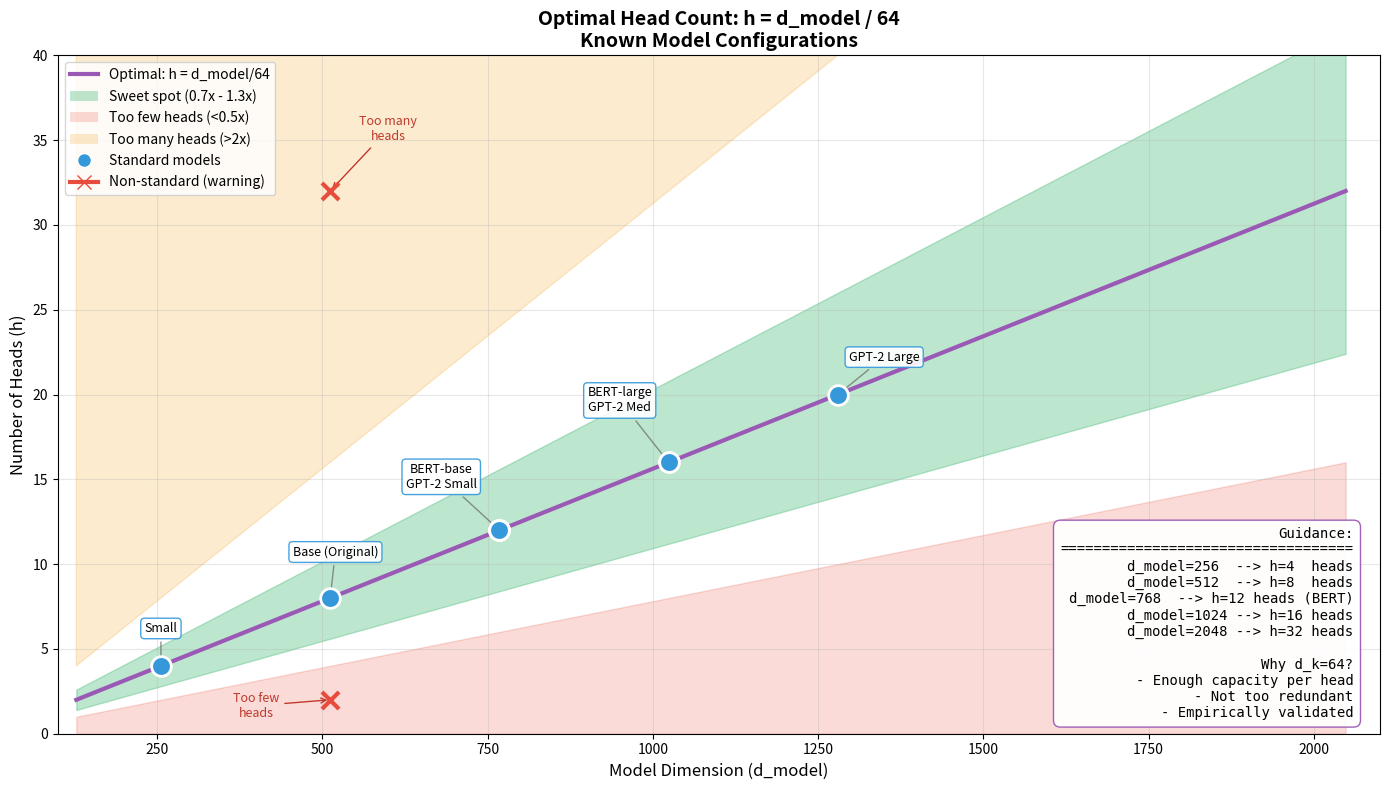

The matplotlib source for this figure: (Note: this script raises an exception after producing the figure.)
#!/usr/bin/env python3
"""
Optimal Head Count Guidance

Shows the relationship between d_model and recommended number of heads.
Rule of thumb: h = d_model / 64 (typical for NLP)

Marks sweet spots and known model configurations.
"""

import numpy as np
import matplotlib.pyplot as plt
import matplotlib.patches as mpatches
from matplotlib.patches import FancyBboxPatch

# Create figure
fig, ax = plt.subplots(figsize=(14, 8))

# d_model range
d_model_range = np.arange(128, 2049, 1)

# Optimal head count (h = d_model / 64)
h_optimal = d_model_range / 64

# Plot optimal line
ax.plot(d_model_range, h_optimal, 'b-', linewidth=3, color='#9b59b6',
        label='Optimal: h = d_model / 64')

# Shade "too few" and "too many" regions
# Too few: below h_optimal * 0.5
# Too many: above h_optimal * 2

d_dense = np.linspace(128, 2048, 500)
h_opt_dense = d_dense / 64

# Too few heads region (less than half optimal)
ax.fill_between(d_dense, 0, h_opt_dense * 0.5,
                alpha=0.2, color='#e74c3c', label='Too few heads (bottleneck)')

# Too many heads region (more than 2x optimal)
ax.fill_between(d_dense, h_opt_dense * 2, 40,
                alpha=0.2, color='#f39c12', label='Too many heads (redundancy)')

# Sweet spot region (0.7x to 1.3x optimal)
ax.fill_between(d_dense, h_opt_dense * 0.7, h_opt_dense * 1.3,
                alpha=0.3, color='#27ae60', label='Sweet spot')

# Mark known models
models = [
    # (name, d_model, heads, is_standard)
    ('Small Transformer', 256, 4, True),
    ('Base Transformer', 512, 8, True),
    ('BERT-base', 768, 12, True),
    ('GPT-2 Small', 768, 12, True),
    ('BERT-large', 1024, 16, True),
    ('GPT-2 Medium', 1024, 16, True),
    ('GPT-2 Large', 1280, 20, True),
    ('T5-base', 768, 12, True),
    ('RoBERTa', 768, 12, True),
    # Some non-standard for comparison
    ('Custom (too few)', 512, 2, False),
    ('Custom (too many)', 512, 32, False),
]

# Plot model points
for name, d_model, heads, is_standard in models:
    if is_standard:
        ax.scatter([d_model], [heads], s=200, c='#3498db', marker='o',
                   edgecolors='white', linewidth=2, zorder=10)
    else:
        ax.scatter([d_model], [heads], s=150, c='#e74c3c', marker='x',
                   linewidth=3, zorder=10)

# Add annotations for standard models (avoid overlap)
annotations = [
    ('Small', 256, 4, (256, 6)),
    ('Base (Original)', 512, 8, (520, 10.5)),
    ('BERT-base\nGPT-2 Small', 768, 12, (680, 14.5)),
    ('BERT-large\nGPT-2 Med', 1024, 16, (950, 19)),
    ('GPT-2 Large', 1280, 20, (1350, 22)),
]

for name, d_model, heads, (tx, ty) in annotations:
    ax.annotate(name, xy=(d_model, heads), xytext=(tx, ty),
                fontsize=9, ha='center',
                arrowprops=dict(arrowstyle='->', color='#666666', alpha=0.7),
                bbox=dict(boxstyle='round,pad=0.3', facecolor='white',
                         edgecolor='#3498db', alpha=0.9))

# Non-standard annotations
ax.annotate('Too few\nheads', xy=(512, 2), xytext=(400, 1),
            fontsize=9, ha='center', color='#c0392b',
            arrowprops=dict(arrowstyle='->', color='#c0392b'))
ax.annotate('Too many\nheads', xy=(512, 32), xytext=(600, 35),
            fontsize=9, ha='center', color='#c0392b',
            arrowprops=dict(arrowstyle='->', color='#c0392b'))

# Labels and title
ax.set_xlabel('Model Dimension (d_model)', fontsize=12)
ax.set_ylabel('Number of Heads (h)', fontsize=12)
ax.set_title('Optimal Head Count: h = d_model / 64\nKnown Model Configurations',
             fontsize=14, fontweight='bold')

# Set axis limits
ax.set_xlim(100, 2100)
ax.set_ylim(0, 40)

# Add grid
ax.grid(True, alpha=0.3)

# Create custom legend
legend_elements = [
    plt.Line2D([0], [0], color='#9b59b6', linewidth=3, label='Optimal: h = d_model/64'),
    mpatches.Patch(facecolor='#27ae60', alpha=0.3, label='Sweet spot (0.7x - 1.3x)'),
    mpatches.Patch(facecolor='#e74c3c', alpha=0.2, label='Too few heads (<0.5x)'),
    mpatches.Patch(facecolor='#f39c12', alpha=0.2, label='Too many heads (>2x)'),
    plt.Line2D([0], [0], marker='o', color='w', markerfacecolor='#3498db',
               markersize=10, label='Standard models'),
    plt.Line2D([0], [0], marker='x', color='#e74c3c', markersize=10,
               linewidth=3, label='Non-standard (warning)'),
]
ax.legend(handles=legend_elements, loc='upper left', fontsize=10)

# Add guidance text box
guidance_text = '\n'.join([
    'Guidance:',
    '=' * 35,
    'd_model=256  --> h=4  heads',
    'd_model=512  --> h=8  heads',
    'd_model=768  --> h=12 heads (BERT)',
    'd_model=1024 --> h=16 heads',
    'd_model=2048 --> h=32 heads',
    '',
    'Why d_k=64?',
    '- Enough capacity per head',
    '- Not too redundant',
    '- Empirically validated',
])
props = dict(boxstyle='round,pad=0.5', facecolor='white', edgecolor='#9b59b6', alpha=0.95)
ax.text(0.98, 0.02, guidance_text, transform=ax.transAxes, fontsize=10,
        verticalalignment='bottom', horizontalalignment='right',
        bbox=props, family='monospace')

plt.tight_layout()
plt.savefig('/Users/abhinaavramesh/Desktop/GoogleSDE_InterviewPrep/docs/ml-fundamentals/transformers/assets/images/optimal_head_count.png',
            dpi=150, bbox_inches='tight', facecolor='white', edgecolor='none')
plt.close()

print("Generated: optimal_head_count.png")
